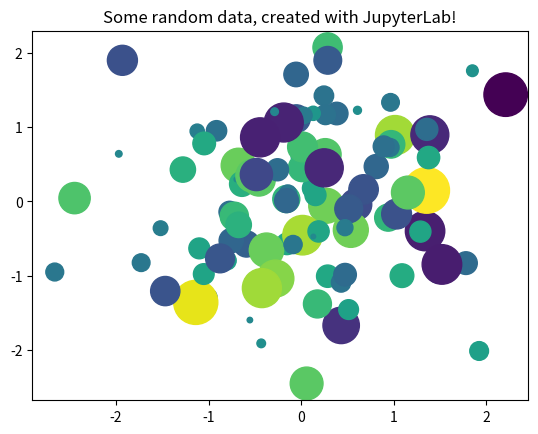

The script that saved this image:
from matplotlib import pyplot as plt
import numpy as np

# Generate 100 random data points along 3 dimensions
x, y, scale = np.random.randn(3, 100)
fig, ax = plt.subplots()

# Map each onto a scatterplot we'll create with Matplotlib
ax.scatter(x=x, y=y, c=scale, s=np.abs(scale)*500)
ax.set(title="Some random data, created with JupyterLab!")
plt.show()